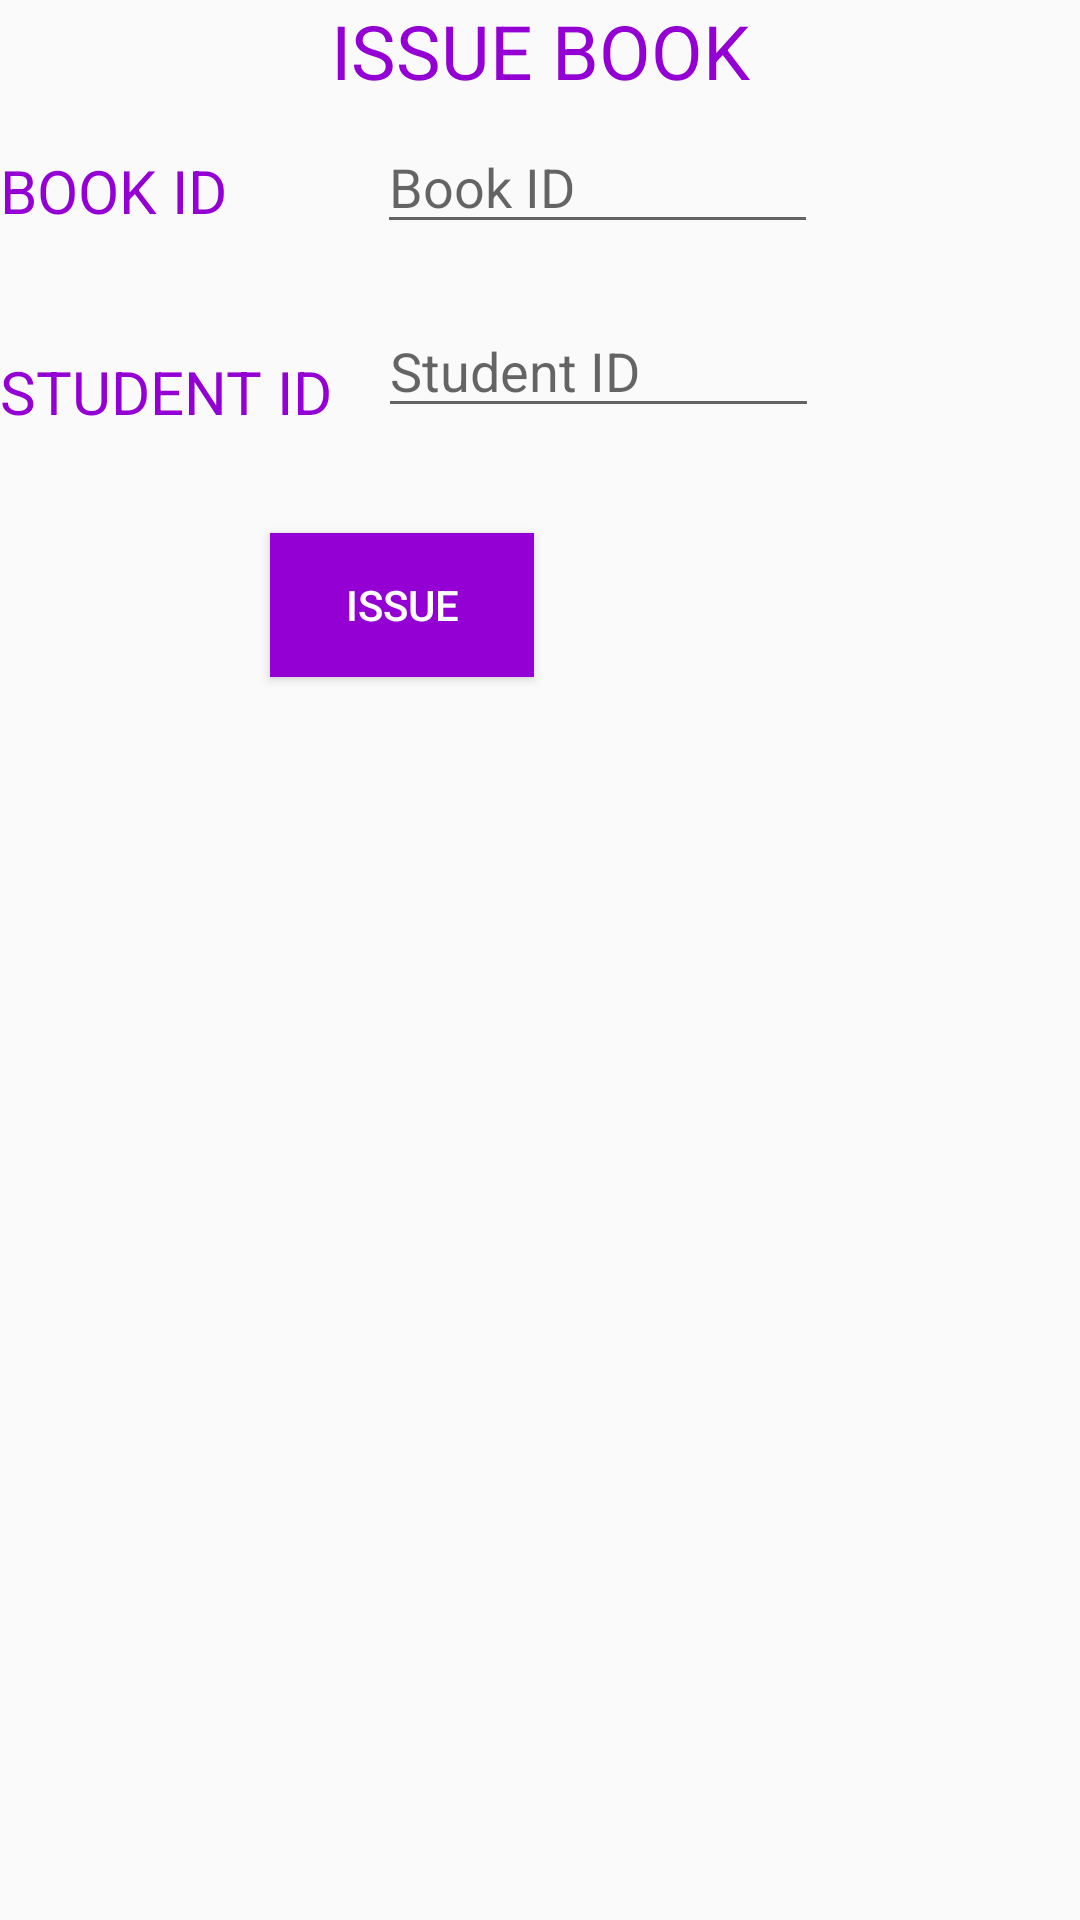

Layout XML and referenced resources for this Android screen:
<!-- AndroidManifest.xml: application theme AppTheme -->
<!-- res/layout/activity_issue_book.xml -->
<?xml version="1.0" encoding="utf-8"?>
<RelativeLayout
    xmlns:android="http://schemas.android.com/apk/res/android"
    android:layout_width="match_parent"
    android:layout_height="match_parent">
    <TextView
        android:id="@+id/addbk"
        android:layout_width="match_parent"
        android:layout_height="wrap_content"
        android:text="ISSUE BOOK"
        android:textAlignment="center"
        android:layout_below="@+id/actionBAR99"
        android:gravity="center_horizontal"
        android:textSize="25dp"
        android:textColor="#9400d3" />
    <TextView
        android:id="@+id/issbookID"
        android:layout_width="wrap_content"
        android:layout_height="wrap_content"
        android:text="BOOK ID  "
        android:textSize="20dp"
        android:layout_below="@+id/actionBAR99"
        android:layout_marginTop="50dp"
        android:textColor="#9400d3"/>
    <EditText
        android:id="@+id/issbkID"
        android:layout_width="wrap_content"
        android:layout_height="wrap_content"
        android:layout_below="@+id/actionBAR99"
        android:layout_toRightOf="@+id/issbookID"
        android:hint="Book ID"
        android:layout_marginTop="40dp"
        android:layout_marginLeft="40dp"
        android:ems="7"/>
    <TextView
        android:id="@+id/issSTDID"
        android:layout_width="wrap_content"
        android:layout_height="wrap_content"
        android:text="STUDENT ID"
        android:textSize="20dp"
        android:layout_below="@+id/issbookID"
        android:layout_marginTop="40dp"
        android:textColor="#9400d3"/>
    <EditText
        android:id="@+id/issSTD"
        android:layout_width="wrap_content"
        android:layout_height="wrap_content"
        android:layout_below="@+id/issbkID"
        android:layout_marginTop="20dp"
        android:layout_toRightOf="@+id/issSTDID"
        android:layout_marginLeft="15dp"
        android:hint="Student ID"
        android:ems="7"/>
    <Button
        android:id="@+id/issbookSub"
        android:layout_width="wrap_content"
        android:layout_height="wrap_content"
        android:layout_below="@+id/issSTD"
        android:layout_marginLeft="90dp"
        android:layout_marginTop="35dp"
        android:text="ISSUE"
        android:background="#9400d3"
        android:textColor="#ffffff"/>
</RelativeLayout>
<!-- resources referenced by this layout -->
<resources>
  <style name="AppTheme" parent="Theme.AppCompat.Light.DarkActionBar">
          
          <item name="colorPrimary">#9400d3</item>
  
  
          <item name="android:statusBarColor">#4F9E59</item>
      </style>
</resources>
